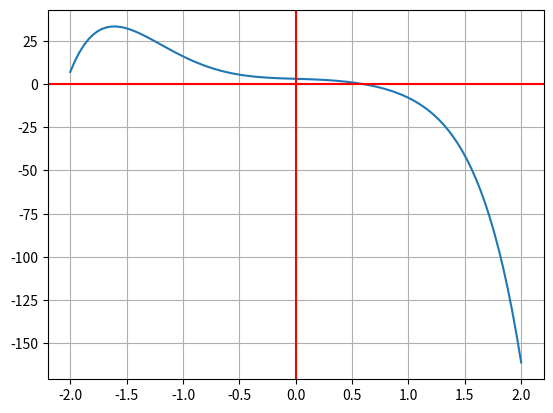

Write Python code to recreate this figure.
import matplotlib.pyplot as plt
import numpy as np

#Esta es la funcion algebraica polinomial
def f(x):
  #Estamos regresando la funcion polinomica
  return - 2*x**6 + 3*x**4 - 10*x**3 - 2*x + 3

#esto es cuantos puntos tendra nuestro vector -Funcion-Polinomica
n = 100
#esta es la variable independiente 
#np.lispace es un vector que nos genera una serie de puntos en un rango
#(-1, 5,) esto es para ver cual sera el punnto de partida y de llegada, -1 es el punto de partida y 5 es donde termina el vector
#(num=res) estos son cuantos puntos tiene nuestro vector, num es el parametro que lo define
x = np.linspace(-2,  2, num=n)
#Estamos pasando los valores a nuestro funcion
y = f(x)
#Estamos graficando nuestra funcion lineal, matplotlib estamos usando esta libreria
#fig es para optener la figura
#ax es para optener los eje de la grafica que estamos haciendo
#plt es la funcion matplotlib, subplots() es para que se pueda graficar
fig, ax = plt.subplots()
#En esta parte porfin estamos graficando
#ax.plot es para graficar
#(x, y) la grafica nos pide el dominio de la funcion que es el "x", y nos pide la funcion que es la "y"
ax.plot(x, y)
#Esto es para cuadricular el plano carteciano
ax.grid()
#Esto es para poner lineas al plano, en este claso estamos poniendo una linea en horizontal
#ax es para graficar
#axhline es para graficar la linea horizontal que es la linea de la "X" en un plano carteciano
#y = 0 es para que la linea se pongo en el eje de y = 0 por que en ese lugar se encuanta el eje de las x
#color es para ponerle un color a la linea, r es rojo
ax.axhline(y = 0, color="r")
#Esto es para poner lineas al plano, en este claso estamos poniendo una linea en vertical
#ax es para graficar
#axvline es para graficar la linea vertical que es la linea de la "Y" en un plano carteciano
#x = 0 es para que la linea se pongo en el eje de x = 0 por que en ese lugar se encuanta el eje de las y
#color es para ponerle un color a la linea, r es rojo
ax.axvline(x = 0, color="r")